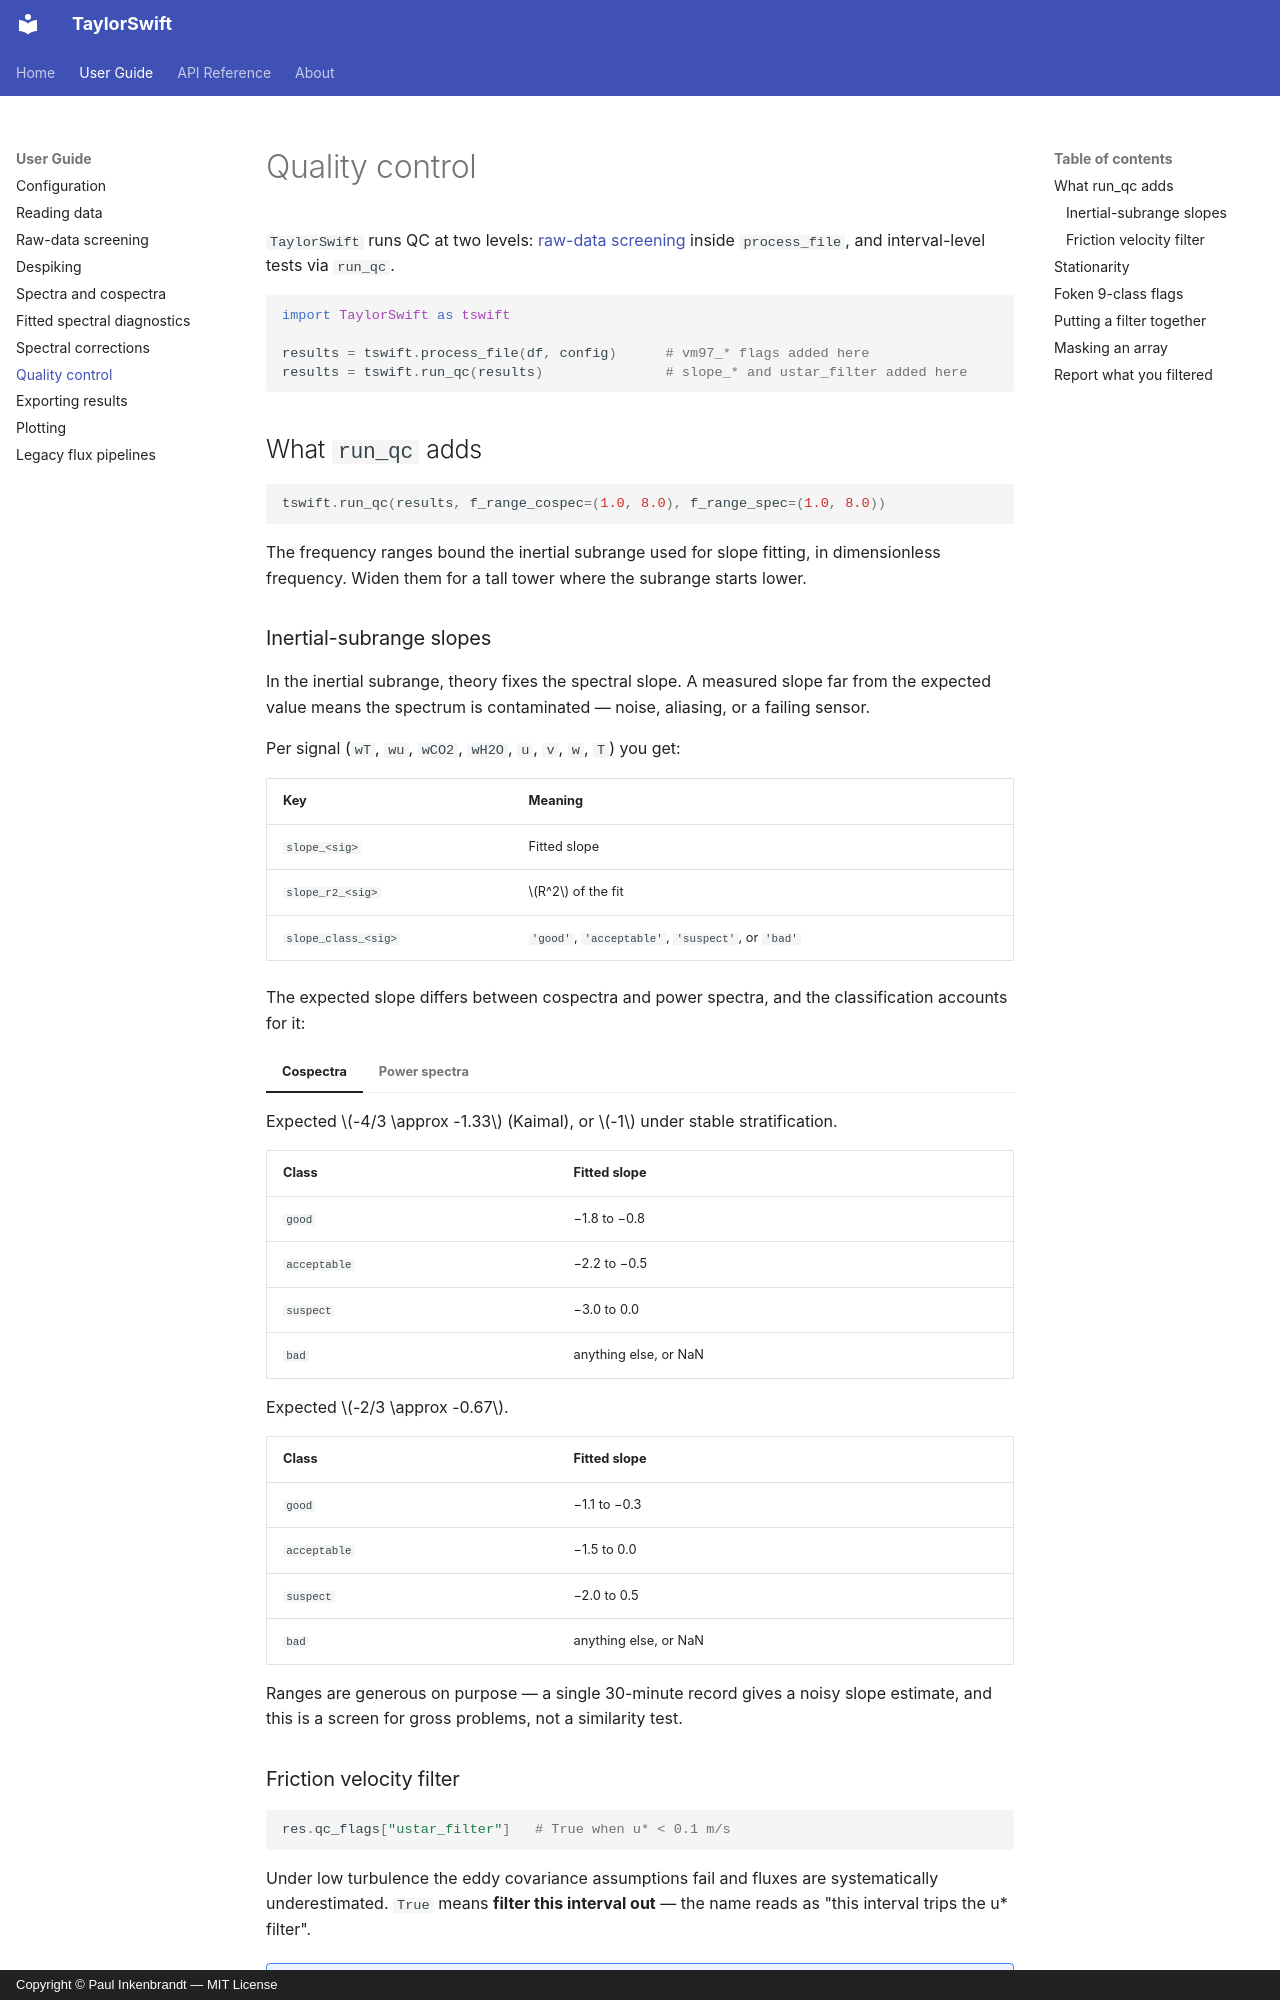

repository: inkenbrandt/TaylorSwift · page: guide/quality-control/index.html · generator: mkdocs · copyright: Copyright © Paul Inkenbrandt — MIT License

# Quality control

`TaylorSwift` runs QC at two levels: [raw-data screening](screening.md) inside
`process_file`, and interval-level tests via `run_qc`.

```python
import TaylorSwift as tswift

results = tswift.process_file(df, config)      # vm97_* flags added here
results = tswift.run_qc(results)               # slope_* and ustar_filter added here
```

## What `run_qc` adds

```python
tswift.run_qc(results, f_range_cospec=(1.0, 8.0), f_range_spec=(1.0, 8.0))
```

The frequency ranges bound the inertial subrange used for slope fitting, in
dimensionless frequency. Widen them for a tall tower where the subrange starts
lower.

### Inertial-subrange slopes

In the inertial subrange, theory fixes the spectral slope. A measured slope far
from the expected value means the spectrum is contaminated — noise, aliasing,
or a failing sensor.

Per signal (`wT`, `wu`, `wCO2`, `wH2O`, `u`, `v`, `w`, `T`) you get:

| Key | Meaning |
| --- | --- |
| `slope_<sig>` | Fitted slope |
| `slope_r2_<sig>` | $R^2$ of the fit |
| `slope_class_<sig>` | `'good'`, `'acceptable'`, `'suspect'`, or `'bad'` |

The expected slope differs between cospectra and power spectra, and the
classification accounts for it:

=== "Cospectra"

    Expected $-4/3 \approx -1.33$ (Kaimal), or $-1$ under stable stratification.

    | Class | Fitted slope |
    | --- | --- |
    | `good` | −1.8 to −0.8 |
    | `acceptable` | −2.2 to −0.5 |
    | `suspect` | −3.0 to 0.0 |
    | `bad` | anything else, or NaN |

=== "Power spectra"

    Expected $-2/3 \approx -0.67$.

    | Class | Fitted slope |
    | --- | --- |
    | `good` | −1.1 to −0.3 |
    | `acceptable` | −1.5 to 0.0 |
    | `suspect` | −2.0 to 0.5 |
    | `bad` | anything else, or NaN |

Ranges are generous on purpose — a single 30-minute record gives a noisy slope
estimate, and this is a screen for gross problems, not a similarity test.
